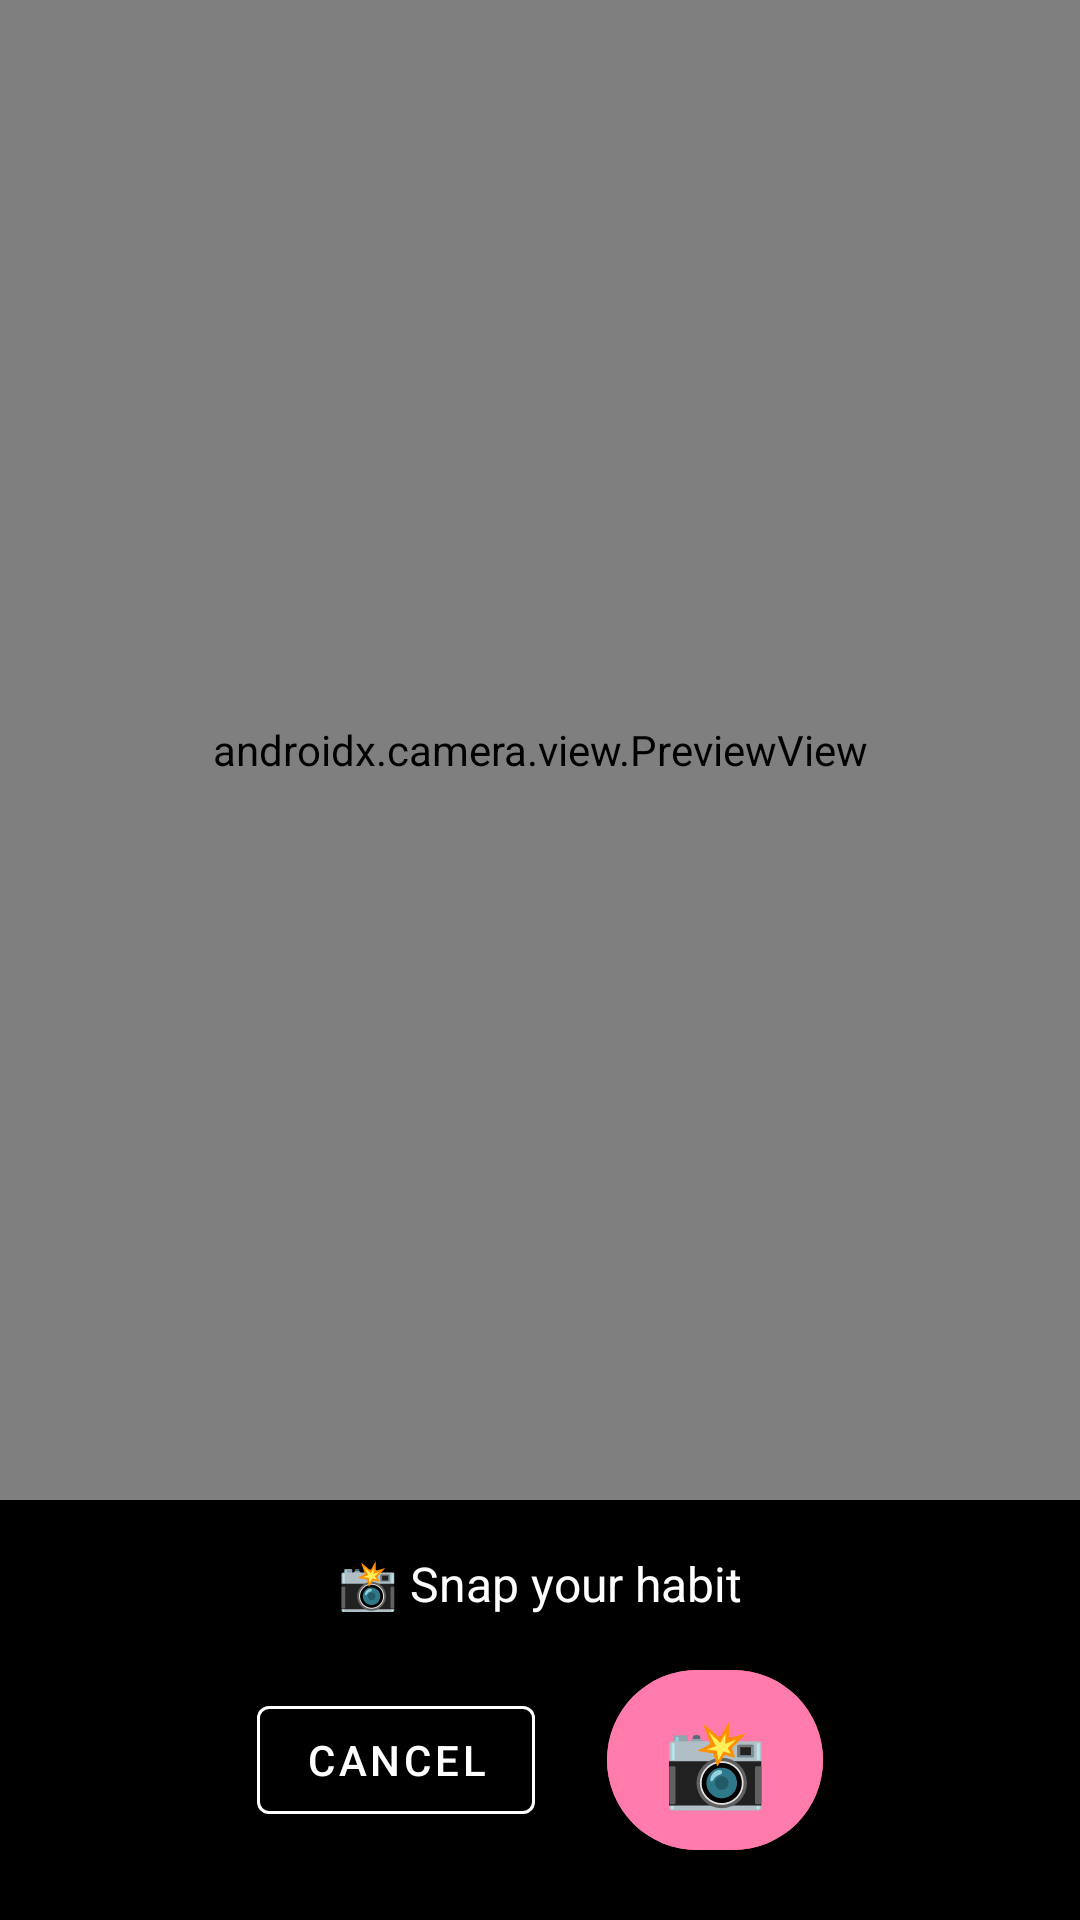

Reconstruct the res/layout file that produces this screen, plus the resources it refers to.
<!-- AndroidManifest.xml: application theme Theme.HabitSnap -->
<!-- res/layout/activity_camera_check_in.xml -->
<?xml version="1.0" encoding="utf-8"?>

<androidx.constraintlayout.widget.ConstraintLayout
    xmlns:android="http://schemas.android.com/apk/res/android"
    xmlns:app="http://schemas.android.com/apk/res-auto"
    android:layout_width="match_parent"
    android:layout_height="match_parent"
    android:background="@android:color/black">

    <androidx.camera.view.PreviewView
        android:id="@+id/viewFinder"
        android:layout_width="0dp"
        android:layout_height="0dp"
        app:layout_constraintTop_toTopOf="parent"
        app:layout_constraintBottom_toTopOf="@id/controlBar"
        app:layout_constraintStart_toStartOf="parent"
        app:layout_constraintEnd_toEndOf="parent"/>

    <LinearLayout
        android:id="@+id/controlBar"
        android:layout_width="match_parent"
        android:layout_height="140dp"
        android:orientation="vertical"
        android:gravity="center"
        android:background="#CC000000"
        app:layout_constraintBottom_toBottomOf="parent">

        <TextView
            android:id="@+id/tvHabitName"
            android:layout_width="wrap_content"
            android:layout_height="wrap_content"
            android:text="📸 Snap your habit"
            android:textColor="@android:color/white"
            android:textSize="16sp"
            android:layout_marginBottom="12dp"/>

        <LinearLayout
            android:layout_width="match_parent"
            android:layout_height="wrap_content"
            android:orientation="horizontal"
            android:gravity="center">

            <com.google.android.material.button.MaterialButton
                android:id="@+id/btnCancel"
                style="@style/Widget.MaterialComponents.Button.OutlinedButton"
                android:layout_width="wrap_content"
                android:layout_height="wrap_content"
                android:text="Cancel"
                android:textColor="@android:color/white"
                app:strokeColor="@android:color/white"
                android:layout_marginEnd="24dp"/>

            <com.google.android.material.button.MaterialButton
                android:id="@+id/btnCapture"
                android:layout_width="72dp"
                android:layout_height="72dp"
                android:text="📸"
                android:textSize="28sp"
                app:cornerRadius="36dp"
                android:backgroundTint="@color/pink_accent"/>

        </LinearLayout>

        <ProgressBar
            android:id="@+id/progressBar"
            android:layout_width="wrap_content"
            android:layout_height="wrap_content"
            android:visibility="gone"
            android:indeterminateTint="@android:color/white"/>

    </LinearLayout>

</androidx.constraintlayout.widget.ConstraintLayout>
<!-- resources referenced by this layout -->
<resources>
  <color name="pink_accent">#FF7BAC</color>
  <style name="Theme.HabitSnap" parent="Theme.MaterialComponents.DayNight.NoActionBar">
          <item name="colorPrimary">@color/purple_dark</item>
          <item name="colorPrimaryVariant">@color/purple_light</item>
          <item name="colorOnPrimary">@android:color/white</item>
          <item name="colorSecondary">@color/pink_accent</item>
          <item name="colorSecondaryVariant">@color/mint_green</item>
          <item name="colorOnSecondary">@android:color/white</item>
          <item name="android:statusBarColor">@color/purple_dark</item>
          <item name="android:windowBackground">@color/cream_bg</item>
      </style>
  <color name="purple_dark">#6B4EFF</color>
  <color name="purple_light">#C9B8FF</color>
  <color name="mint_green">#4CAF82</color>
  <color name="cream_bg">#FFF9F0</color>
</resources>
